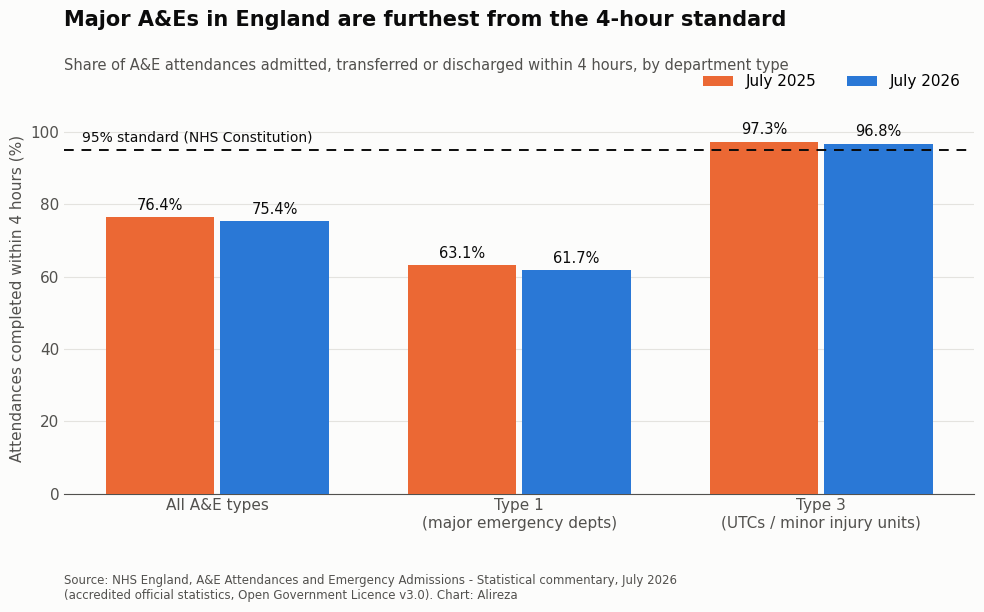

Source code (Python):
"""
A&E 4-hour performance in England, July 2025 vs July 2026, by department type.

Figures are typed in from NHS England's "A&E Attendances and Emergency
Admissions - Statistical commentary, July 2026". Check them against the
published commentary before reusing.

Usage:
    python scripts/ae_bar_july2026.py            # writes figures/ae_4hour_july2026.png
    python scripts/ae_bar_july2026.py -o out.png
"""
import argparse
from pathlib import Path

import matplotlib.pyplot as plt
import numpy as np

# --- Data (percent of attendances completed within 4 hours) -----------------
CATS = ["All A&E types", "Type 1\n(major emergency depts)", "Type 3\n(UTCs / minor injury units)"]
JUL25 = [76.4, 63.1, 97.3]
JUL26 = [75.4, 61.7, 96.8]

# --- Style ------------------------------------------------------------------
INK, INK2, GRID, SURF = "#0b0b0b", "#52514e", "#e4e3df", "#fcfcfb"
C25, C26 = "#eb6834", "#2a78d6"


def main(out: Path) -> None:
    plt.rcParams.update({"font.family": "DejaVu Sans", "font.size": 11})
    fig, ax = plt.subplots(figsize=(10, 6.2), dpi=200)
    fig.patch.set_facecolor(SURF)
    ax.set_facecolor(SURF)

    x = np.arange(len(CATS))
    w = 0.36
    b1 = ax.bar(x - w / 2 - 0.01, JUL25, w, color=C25, label="July 2025", zorder=3)
    b2 = ax.bar(x + w / 2 + 0.01, JUL26, w, color=C26, label="July 2026", zorder=3)
    for bars in (b1, b2):
        for b in bars:
            ax.text(b.get_x() + b.get_width() / 2, b.get_height() + 1.2, f"{b.get_height():.1f}%",
                    ha="center", va="bottom", fontsize=10.5, color=INK)

    ax.axhline(95, color=INK, ls=(0, (5, 4)), lw=1.4, zorder=4)
    ax.text(-0.45, 96.5, "95% standard (NHS Constitution)", ha="left", va="bottom", fontsize=10, color=INK)

    ax.set_xticks(x, CATS, color=INK)
    ax.set_ylim(0, 108)
    ax.set_yticks(range(0, 101, 20))
    ax.set_ylabel("Attendances completed within 4 hours (%)", color=INK2)
    ax.yaxis.grid(True, color=GRID, lw=0.8, zorder=0)
    ax.set_axisbelow(True)
    for s in ("top", "right", "left"):
        ax.spines[s].set_visible(False)
    ax.spines["bottom"].set_color(INK2)
    ax.tick_params(colors=INK2, length=0)
    ax.legend(frameon=False, loc="lower right", ncol=2, bbox_to_anchor=(1, 1.0))

    fig.suptitle("Major A&Es in England are furthest from the 4-hour standard", x=0.07, ha="left",
                 fontsize=15, fontweight="bold", color=INK, y=0.97)
    ax.set_title("Share of A&E attendances admitted, transferred or discharged within 4 hours, by department type",
                 loc="left", fontsize=10.5, color=INK2, pad=24)
    fig.text(0.07, 0.02,
             "Source: NHS England, A&E Attendances and Emergency Admissions - Statistical commentary, July 2026\n"
             "(accredited official statistics, Open Government Licence v3.0). Chart: Alireza",
             fontsize=8.5, color=INK2, ha="left")
    fig.subplots_adjust(left=0.07, right=0.98, top=0.82, bottom=0.19)

    out.parent.mkdir(parents=True, exist_ok=True)
    fig.savefig(out, facecolor=SURF)
    print(f"Saved {out}")


if __name__ == "__main__":
    p = argparse.ArgumentParser(description=__doc__, formatter_class=argparse.RawDescriptionHelpFormatter)
    p.add_argument("-o", "--out", type=Path, default=Path("figures/ae_4hour_july2026.png"))
    main(p.parse_args().out)
